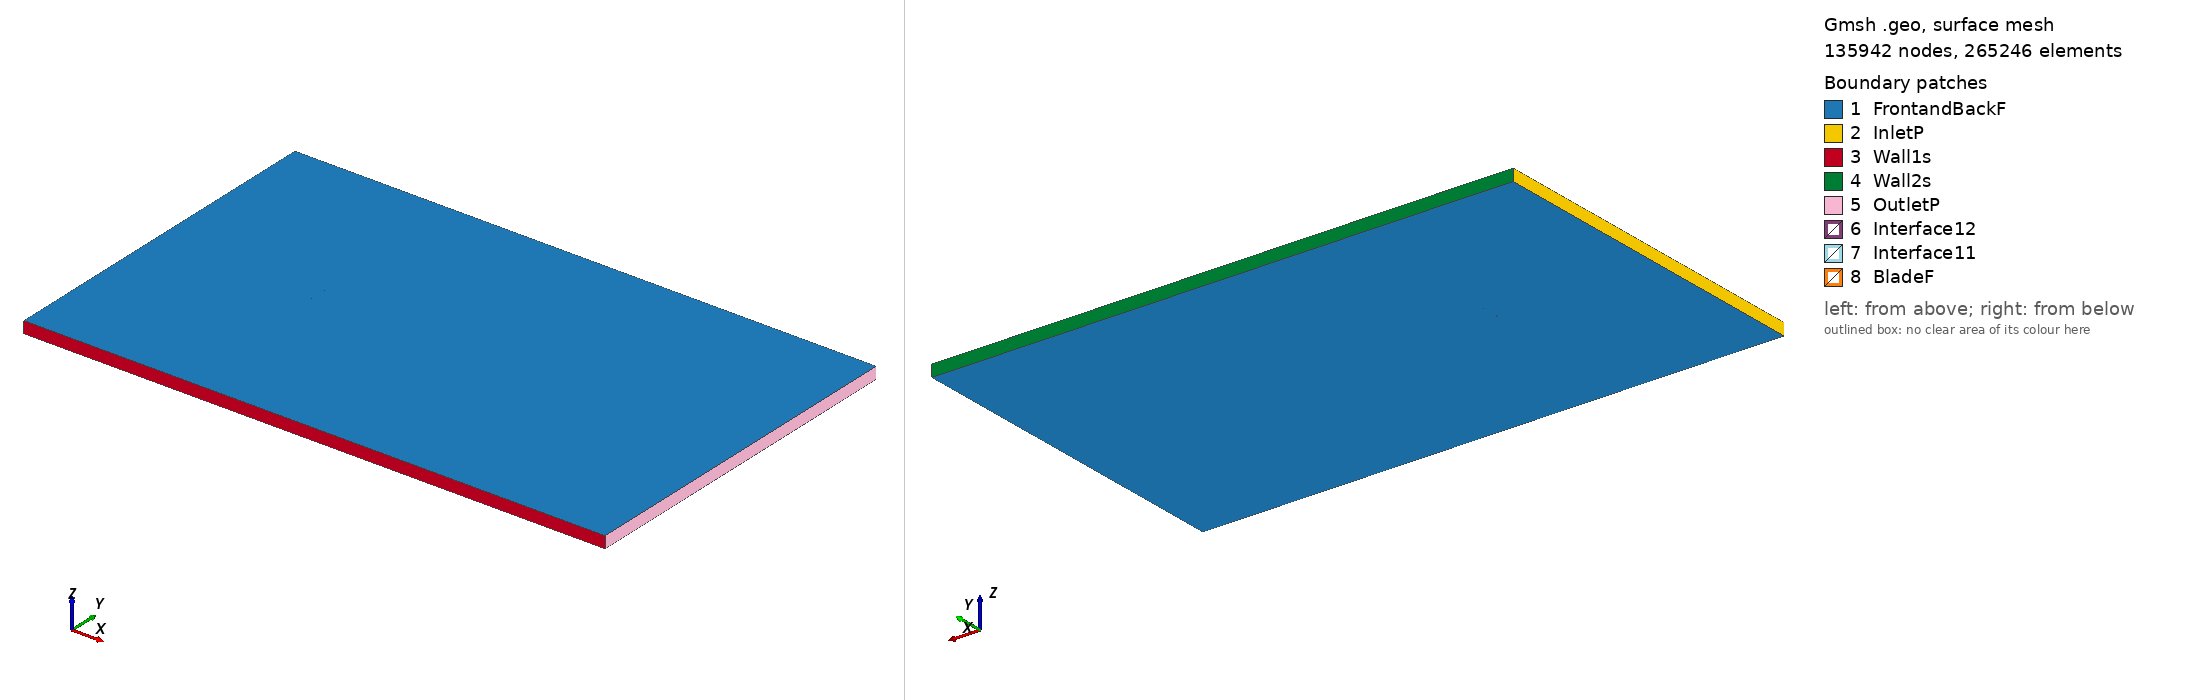

Gmsh geometry script, surface-meshed: 135942 nodes, 265246 surface elements. Boundary patches (legend numbers): 1 FrontandBackF, 2 InletP, 3 Wall1s, 4 Wall2s, 5 OutletP, 6 Interface12, 7 Interface11, 8 BladeF. Left view from above one corner, right view from below the opposite corner. Legend entries are the model's physical surfaces. The drawing asked Gmsh for element sizes between 1% and 20% of the model's largest extent; the script's own settings can give other sizes.

=== hq3015_tsr_5.3868_aoa_9.2599.geo (drawn) ===
SetFactory("OpenCASCADE");

Point(1) = {0.074277, 0.718014, 0, 1.0};
Point(2) = {0.073252, 0.718410, 0, 1.0};
Point(3) = {0.069536, 0.719974, 0, 1.0};
Point(4) = {0.065815, 0.721503, 0, 1.0};
Point(5) = {0.062096, 0.723045, 0, 1.0};
Point(6) = {0.058375, 0.724581, 0, 1.0};
Point(7) = {0.054655, 0.726121, 0, 1.0};
Point(8) = {0.050935, 0.727657, 0, 1.0};
Point(9) = {0.043481, 0.730650, 0, 1.0};
Point(10) = {0.036007, 0.733518, 0, 1.0};
Point(11) = {0.028506, 0.736222, 0, 1.0};
Point(12) = {0.020977, 0.738752, 0, 1.0};
Point(13) = {0.013412, 0.741057, 0, 1.0};
Point(14) = {0.005805, 0.743115, 0, 1.0};
Point(15) = {-0.001842, 0.744917, 0, 1.0};
Point(16) = {-0.009531, 0.746467, 0, 1.0};
Point(17) = {-0.013390, 0.747154, 0, 1.0};
Point(18) = {-0.017260, 0.747775, 0, 1.0};
Point(19) = {-0.021141, 0.748324, 0, 1.0};
Point(20) = {-0.025035, 0.748795, 0, 1.0};
Point(21) = {-0.028940, 0.749196, 0, 1.0};
Point(22) = {-0.032857, 0.749532, 0, 1.0};
Point(23) = {-0.036785, 0.749794, 0, 1.0};
Point(24) = {-0.040729, 0.749957, 0, 1.0};
Point(25) = {-0.044693, 0.750000, 0, 1.0};
Point(26) = {-0.048678, 0.749910, 0, 1.0};
Point(27) = {-0.052689, 0.749666, 0, 1.0};
Point(28) = {-0.056733, 0.749215, 0, 1.0};
Point(29) = {-0.060822, 0.748489, 0, 1.0};
Point(30) = {-0.064978, 0.747356, 0, 1.0};
Point(31) = {-0.067092, 0.746569, 0, 1.0};
Point(32) = {-0.069242, 0.745554, 0, 1.0};
Point(33) = {-0.070339, 0.744917, 0, 1.0};
Point(34) = {-0.071461, 0.744126, 0, 1.0};
Point(35) = {-0.072152, 0.743538, 0, 1.0};
Point(36) = {-0.072875, 0.742759, 0, 1.0};
Point(37) = {-0.073393, 0.742017, 0, 1.0};
Point(38) = {-0.074023, 0.740590, 0, 1.0};
Point(39) = {-0.073788, 0.739596, 0, 1.0};
Point(40) = {-0.073472, 0.739095, 0, 1.0};
Point(41) = {-0.072976, 0.738488, 0, 1.0};
Point(42) = {-0.072463, 0.737980, 0, 1.0};
Point(43) = {-0.071585, 0.737275, 0, 1.0};
Point(44) = {-0.070685, 0.736707, 0, 1.0};
Point(45) = {-0.068855, 0.735753, 0, 1.0};
Point(46) = {-0.066999, 0.734957, 0, 1.0};
Point(47) = {-0.063250, 0.733600, 0, 1.0};
Point(48) = {-0.059470, 0.732431, 0, 1.0};
Point(49) = {-0.055671, 0.731377, 0, 1.0};
Point(50) = {-0.051857, 0.730415, 0, 1.0};
Point(51) = {-0.048029, 0.729535, 0, 1.0};
Point(52) = {-0.044191, 0.728722, 0, 1.0};
Point(53) = {-0.040345, 0.727958, 0, 1.0};
Point(54) = {-0.036492, 0.727233, 0, 1.0};
Point(55) = {-0.032634, 0.726544, 0, 1.0};
Point(56) = {-0.028772, 0.725873, 0, 1.0};
Point(57) = {-0.024908, 0.725219, 0, 1.0};
Point(58) = {-0.021039, 0.724593, 0, 1.0};
Point(59) = {-0.017159, 0.724035, 0, 1.0};
Point(60) = {-0.013268, 0.723548, 0, 1.0};
Point(61) = {-0.005461, 0.722722, 0, 1.0};
Point(62) = {0.002376, 0.722078, 0, 1.0};
Point(63) = {0.010234, 0.721570, 0, 1.0};
Point(64) = {0.018111, 0.721172, 0, 1.0};
Point(65) = {0.025998, 0.720835, 0, 1.0};
Point(66) = {0.033884, 0.720494, 0, 1.0};
Point(67) = {0.041762, 0.720107, 0, 1.0};
Point(68) = {0.049623, 0.719607, 0, 1.0};
Point(69) = {0.053541, 0.719286, 0, 1.0};
Point(70) = {0.057450, 0.718906, 0, 1.0};
Point(71) = {0.061345, 0.718444, 0, 1.0};
Point(72) = {0.065232, 0.717929, 0, 1.0};
Point(73) = {0.069106, 0.717333, 0, 1.0};
Point(74) = {0.072981, 0.716744, 0, 1.0};
Point(75) = {0.074042, 0.716573, 0, 1.0};
Point(76) = {-0.074277, -0.718014, 0, 1.0};
Point(77) = {-0.073252, -0.718410, 0, 1.0};
Point(78) = {-0.069536, -0.719974, 0, 1.0};
Point(79) = {-0.065815, -0.721503, 0, 1.0};
Point(80) = {-0.062096, -0.723045, 0, 1.0};
Point(81) = {-0.058375, -0.724581, 0, 1.0};
Point(82) = {-0.054655, -0.726121, 0, 1.0};
Point(83) = {-0.050935, -0.727657, 0, 1.0};
Point(84) = {-0.043481, -0.730650, 0, 1.0};
Point(85) = {-0.036007, -0.733518, 0, 1.0};
Point(86) = {-0.028506, -0.736222, 0, 1.0};
Point(87) = {-0.020977, -0.738752, 0, 1.0};
Point(88) = {-0.013412, -0.741057, 0, 1.0};
Point(89) = {-0.005805, -0.743115, 0, 1.0};
Point(90) = {0.001842, -0.744917, 0, 1.0};
Point(91) = {0.009531, -0.746467, 0, 1.0};
Point(92) = {0.013390, -0.747154, 0, 1.0};
Point(93) = {0.017260, -0.747775, 0, 1.0};
Point(94) = {0.021141, -0.748324, 0, 1.0};
Point(95) = {0.025035, -0.748795, 0, 1.0};
Point(96) = {0.028940, -0.749196, 0, 1.0};
Point(97) = {0.032857, -0.749532, 0, 1.0};
Point(98) = {0.036785, -0.749794, 0, 1.0};
Point(99) = {0.040729, -0.749957, 0, 1.0};
Point(100) = {0.044693, -0.750000, 0, 1.0};
Point(101) = {0.048678, -0.749910, 0, 1.0};
Point(102) = {0.052689, -0.749666, 0, 1.0};
Point(103) = {0.056733, -0.749215, 0, 1.0};
Point(104) = {0.060822, -0.748489, 0, 1.0};
Point(105) = {0.064978, -0.747356, 0, 1.0};
Point(106) = {0.067092, -0.746569, 0, 1.0};
Point(107) = {0.069242, -0.745554, 0, 1.0};
Point(108) = {0.070339, -0.744917, 0, 1.0};
Point(109) = {0.071461, -0.744126, 0, 1.0};
Point(110) = {0.072152, -0.743538, 0, 1.0};
Point(111) = {0.072875, -0.742759, 0, 1.0};
Point(112) = {0.073393, -0.742017, 0, 1.0};
Point(113) = {0.074023, -0.740590, 0, 1.0};
Point(114) = {0.073788, -0.739596, 0, 1.0};
Point(115) = {0.073472, -0.739095, 0, 1.0};
Point(116) = {0.072976, -0.738488, 0, 1.0};
Point(117) = {0.072463, -0.737980, 0, 1.0};
Point(118) = {0.071585, -0.737275, 0, 1.0};
Point(119) = {0.070685, -0.736707, 0, 1.0};
Point(120) = {0.068855, -0.735753, 0, 1.0};
Point(121) = {0.066999, -0.734957, 0, 1.0};
Point(122) = {0.063250, -0.733600, 0, 1.0};
Point(123) = {0.059470, -0.732431, 0, 1.0};
Point(124) = {0.055671, -0.731377, 0, 1.0};
Point(125) = {0.051857, -0.730415, 0, 1.0};
Point(126) = {0.048029, -0.729535, 0, 1.0};
Point(127) = {0.044191, -0.728722, 0, 1.0};
Point(128) = {0.040345, -0.727958, 0, 1.0};
Point(129) = {0.036492, -0.727233, 0, 1.0};
Point(130) = {0.032634, -0.726544, 0, 1.0};
Point(131) = {0.028772, -0.725873, 0, 1.0};
Point(132) = {0.024908, -0.725219, 0, 1.0};
Point(133) = {0.021039, -0.724593, 0, 1.0};
Point(134) = {0.017159, -0.724035, 0, 1.0};
Point(135) = {0.013268, -0.723548, 0, 1.0};
Point(136) = {0.005461, -0.722722, 0, 1.0};
Point(137) = {-0.002376, -0.722078, 0, 1.0};
Point(138) = {-0.010234, -0.721570, 0, 1.0};
Point(139) = {-0.018111, -0.721172, 0, 1.0};
Point(140) = {-0.025998, -0.720835, 0, 1.0};
Point(141) = {-0.033884, -0.720494, 0, 1.0};
Point(142) = {-0.041762, -0.720107, 0, 1.0};
Point(143) = {-0.049623, -0.719607, 0, 1.0};
Point(144) = {-0.053541, -0.719286, 0, 1.0};
Point(145) = {-0.057450, -0.718906, 0, 1.0};
Point(146) = {-0.061345, -0.718444, 0, 1.0};
Point(147) = {-0.065232, -0.717929, 0, 1.0};
Point(148) = {-0.069106, -0.717333, 0, 1.0};
Point(149) = {-0.072981, -0.716744, 0, 1.0};
Point(150) = {-0.074042, -0.716573, 0, 1.0};

// Lines: first blade (splines 1-4)
Spline(1) = {1:22};
Spline(2) = {22:55};
Spline(3) = {55:75};
Spline(4) = {75,1};

// Lines: second blade (splines 5-8)
Spline(5) = {76:97};
Spline(6) = {97:130};
Spline(7) = {130:150};
Spline(8) = {150,76};

// Outer domain (points 20001-4 and lines)
Point(151) = {-13.50000000, -15.00000000, 0, 1.0};
Point(152) = {-13.50000000, 15.00000000, 0, 1.0};
Point(153) = {36.00000000, 15.00000000, 0, 1.0};
Point(154) = {36.00000000, -15.00000000, 0, 1.0};
Line(11) = {151, 152};
Line(12) = {152, 153};
Line(13) = {153, 154};
Line(14) = {151, 154};

// Interface (between moving and stationary domain) (circles)
Circle(9) = {0, 0, 0, 0.80000000, 0, 2*Pi};
Circle(10) = {0, 0, 0, 0.80000000, 0, 2*Pi};

// Loops collect Lines/Splines/etc (blade1, blade2, domain, first circle)
Line Loop(1) = {1:4};
Line Loop(2) = {5:8};
Line Loop(3) = {11,12,13,-14};
Line Loop(4) = {9};

// BooleanDifference cuts out the circle/interface from the domain
Plane Surface(1) = {3};
Plane Surface(2) = {4};
BooleanDifference{ Surface{1}; Delete;}{ Surface{2}; Delete;}

// This one cuts out the blades from the inner circle/interface
Line Loop(6) = {10};
Plane Surface(5) = {6};
Plane Surface(6) = {1};
Plane Surface(7) = {2};
BooleanDifference{ Surface{5}; Delete;}{ Surface{6,7}; Delete;}

// extrude to 3rd dimension
Extrude {0, 0, 1} {Surface{1}; Surface{5}; Layers{1}; Recombine;}

// Physical Surfaces are the named boundaries (patches)
Physical Surface("Interface11") = {12};
Physical Surface("Interface12") = {10};

// sides of domain
Physical Surface("InletP") = {6};
Physical Surface("OutletP") = {9};

// top and bottom of domain
Physical Surface("Wall1s") = {7};
Physical Surface("Wall2s") = {8};

// Check FrontandBackF by ensuring there is nothing in the 3rd dimension
Physical Surface("FrontandBackF") = {1,11,5,21};
Physical Surface("BladeF") = {13:20};
Physical Volume("Turbine") = {2};
Physical Volume("Farfield") = {1};

// settings for airfoil boundary layer
Field[1] = BoundaryLayer;
Field[1].EdgesList = {1:8};
Field[1].hwall_n = 1e-3;
Field[1].thickness = 1.5e-2;
Field[1].ratio = 1.05;
Field[1].Quads = 1;
BoundaryLayer Field = 1;

// control points for mesh (blade and interface)
// floor((arc length / 1.5mm)/ 6) -> Transfinite Line
Transfinite Line {1,2,3,5,6,7} = 34 Using Progression 1;
Transfinite Line {4,8} = 2 Using Progression 1;
Transfinite Line {9, 15} = 800 Using Progression 1;

// For more information on gmsh syntax, visit http://gmsh.info/doc/texinfo/gmsh.html
